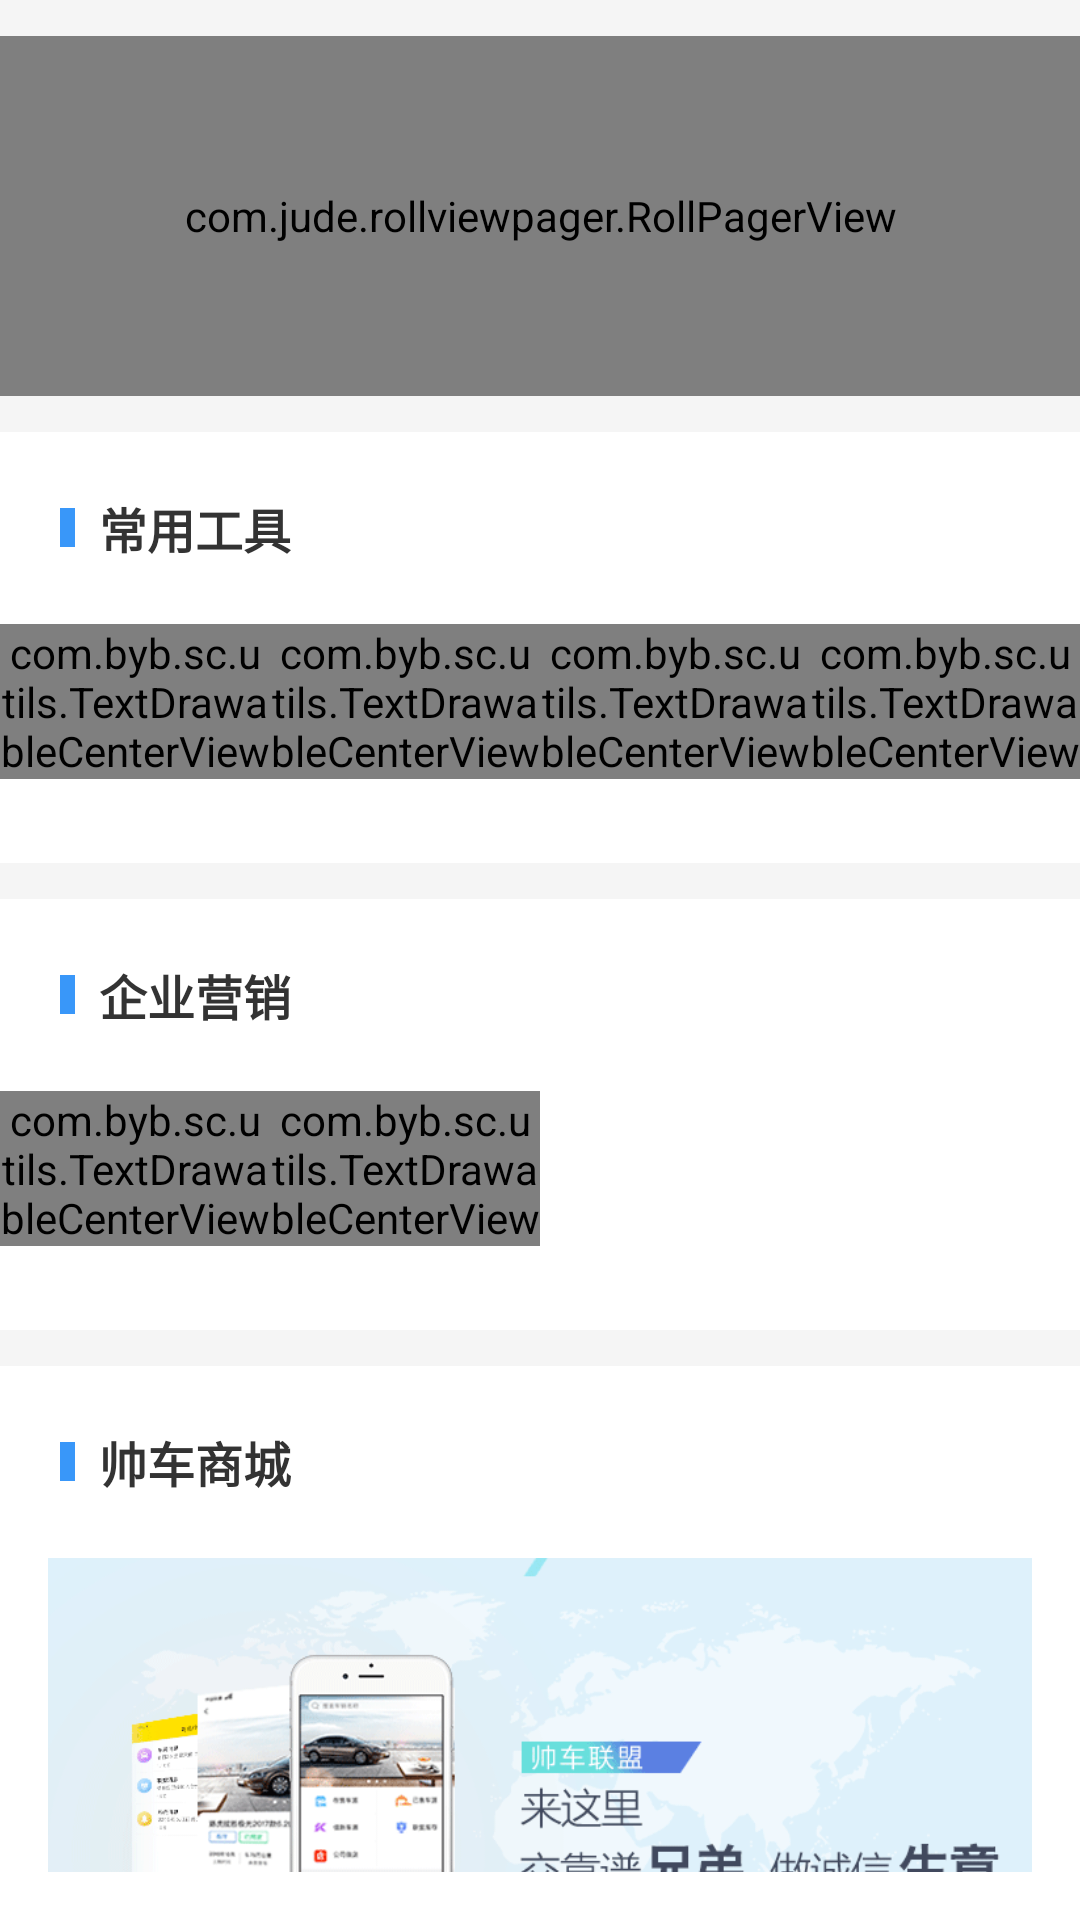

Layout XML and referenced resources for this Android screen:
<!-- AndroidManifest.xml: application theme AppTheme.NoActionBar -->
<!-- res/layout/layout_home_head.xml -->
<?xml version="1.0" encoding="utf-8"?>
<LinearLayout xmlns:android="http://schemas.android.com/apk/res/android"
    xmlns:app="http://schemas.android.com/apk/res-auto"
    android:orientation="vertical"
    android:layout_width="match_parent"
    android:layout_height="match_parent">

    <com.jude.rollviewpager.RollPagerView
        android:id="@+id/rollPagerView"
        android:layout_width="match_parent"
        android:layout_height="120dp"
        android:layout_marginTop="@dimen/item_margin"
        app:rollviewpager_play_delay="3000" />

    <LinearLayout
        android:layout_width="match_parent"
        android:layout_height="wrap_content"
        android:layout_marginTop="@dimen/item_margin"
        android:paddingTop="@dimen/item_margin"
        android:paddingBottom="@dimen/activity_horizontal_margin"
        android:orientation="vertical"
        android:background="@android:color/white">
        <LinearLayout
            android:layout_width="wrap_content"
            android:layout_height="40dp"
            android:gravity="center_vertical">
            <include layout="@layout/comm_item_label" />
            <TextView
                style="@style/txt_first_black_bold"
                android:layout_width="wrap_content"
                android:layout_height="wrap_content"
                android:layout_marginLeft="@dimen/txt_margin"
                android:text="@string/common_tool"/>
        </LinearLayout>
        <LinearLayout
            android:layout_width="match_parent"
            android:layout_height="wrap_content"
            android:paddingTop="@dimen/item_margin"
            android:paddingBottom="@dimen/item_margin"
            android:orientation="horizontal">
            <com.byb.sc.utils.TextDrawableCenterView
                style="@style/txt_second_black"
                android:id="@+id/tvToolRate"
                android:layout_width="0dp"
                android:layout_height="match_parent"
                android:layout_weight="1"
                android:gravity="center_horizontal"
                android:drawableTop="@mipmap/pic_home_price"
                android:drawablePadding="10dp"
                android:text="@string/tool_rate"
                android:background="?attr/selectableItemBackground"/>
            <com.byb.sc.utils.TextDrawableCenterView
                style="@style/txt_second_black"
                android:id="@+id/tvToolQuotes"
                android:layout_width="0dp"
                android:layout_height="match_parent"
                android:layout_weight="1"
                android:gravity="center_horizontal"
                android:drawableTop="@mipmap/pic_home_evaluate"
                android:drawablePadding="10dp"
                android:text="@string/tool_quotes"
                android:background="?attr/selectableItemBackground"/>

            <com.byb.sc.utils.TextDrawableCenterView
                style="@style/txt_second_black"
                android:id="@+id/tvToolRestricted"
                android:layout_width="0dp"
                android:layout_height="match_parent"
                android:layout_weight="1"
                android:gravity="center_horizontal"
                android:drawableTop="@mipmap/pic_home_restricted"
                android:drawablePadding="10dp"
                android:text="@string/tool_restricted"
                android:background="?attr/selectableItemBackground"/>

            <com.byb.sc.utils.TextDrawableCenterView
                style="@style/txt_second_black"
                android:id="@+id/tvToolMaintain"
                android:layout_width="0dp"
                android:layout_height="match_parent"
                android:layout_weight="1"
                android:gravity="center_horizontal"
                android:drawableTop="@mipmap/pic_home_repare"
                android:drawablePadding="10dp"
                android:text="@string/tool_maintain"
                android:background="?attr/selectableItemBackground"/>

        </LinearLayout>
    </LinearLayout>

    <LinearLayout
        android:layout_width="match_parent"
        android:layout_height="wrap_content"
        android:layout_marginTop="@dimen/item_margin"
        android:paddingTop="@dimen/item_margin"
        android:paddingBottom="@dimen/activity_horizontal_margin"
        android:orientation="vertical"
        android:background="@android:color/white">
        <LinearLayout
            android:layout_width="wrap_content"
            android:layout_height="40dp"
            android:gravity="center_vertical">
            <include layout="@layout/comm_item_label" />
            <TextView
                style="@style/txt_first_black_bold"
                android:layout_width="wrap_content"
                android:layout_height="wrap_content"
                android:layout_marginLeft="@dimen/txt_margin"
                android:text="@string/company_market"/>
        </LinearLayout>
        <LinearLayout
            android:layout_width="match_parent"
            android:layout_height="wrap_content"
            android:paddingTop="@dimen/item_margin"
            android:paddingBottom="@dimen/item_margin"
            android:orientation="horizontal">
            <com.byb.sc.utils.TextDrawableCenterView
                style="@style/txt_second_black"
                android:id="@+id/tvCompanyShop"
                android:layout_width="0dp"
                android:layout_height="match_parent"
                android:layout_weight="1"
                android:gravity="center_horizontal"
                android:drawableTop="@mipmap/pic_home_wechat_store"
                android:drawablePadding="10dp"
                android:text="@string/company_wechat_shop"
                android:background="?attr/selectableItemBackground"/>
            <com.byb.sc.utils.TextDrawableCenterView
                style="@style/txt_second_black"
                android:id="@+id/tvCompanyPoster"
                android:layout_width="0dp"
                android:layout_height="match_parent"
                android:layout_weight="1"
                android:gravity="center_horizontal"
                android:drawableTop="@mipmap/pic_home_poster"
                android:drawablePadding="10dp"
                android:text="@string/company_poster"
                android:background="?attr/selectableItemBackground"/>
            <ImageView
                android:layout_width="0dp"
                android:layout_height="match_parent"
                android:layout_weight="1"
                android:src="@mipmap/pic_home_poster"
                android:visibility="invisible"/>
            <ImageView
                android:layout_width="0dp"
                android:layout_height="match_parent"
                android:layout_weight="1"
                android:src="@mipmap/pic_home_poster"
                android:visibility="invisible"/>
        </LinearLayout>
    </LinearLayout>

    <LinearLayout
        android:layout_width="match_parent"
        android:layout_height="wrap_content"
        android:layout_marginTop="@dimen/item_margin"
        android:paddingTop="@dimen/item_margin"
        android:paddingBottom="@dimen/activity_horizontal_margin"
        android:orientation="vertical"
        android:background="@android:color/white">
        <LinearLayout
            android:layout_width="wrap_content"
            android:layout_height="40dp"
            android:gravity="center_vertical">
            <include layout="@layout/comm_item_label" />
            <TextView
                style="@style/txt_first_black_bold"
                android:layout_width="wrap_content"
                android:layout_height="wrap_content"
                android:layout_marginLeft="@dimen/txt_margin"
                android:text="@string/sc_shop"/>
        </LinearLayout>
        <ImageView
            android:layout_width="match_parent"
            android:layout_height="120dp"
            android:layout_marginLeft="@dimen/activity_horizontal_margin"
            android:layout_marginRight="@dimen/activity_horizontal_margin"
            android:layout_marginTop="@dimen/item_margin"
            android:scaleType="centerCrop"
            android:src="@mipmap/banner_2"/>
    </LinearLayout>
    <include layout="@layout/base_layout_footer" />
</LinearLayout>
<!-- res/layout/comm_item_label.xml (included above) -->
<?xml version="1.0" encoding="utf-8"?>
<View
    xmlns:android="http://schemas.android.com/apk/res/android"
    android:layout_width="5dp"
    android:layout_height="13dp"
    android:layout_marginLeft="20dp"
    android:background="@color/comm_blue"/>
<!-- res/layout/base_layout_footer.xml (included above) -->
<?xml version="1.0" encoding="utf-8"?>
<LinearLayout xmlns:android="http://schemas.android.com/apk/res/android"
    android:layout_width="match_parent"
    android:layout_height="40dp"
    android:gravity="center"
    android:layout_gravity="center">
    <View
        android:layout_width="30dp"
        android:layout_height="1dp"
        android:layout_marginRight="@dimen/item_margin"
        android:background="@color/txt_third_title"/>

    <ImageView
        android:layout_width="16dp"
        android:layout_height="16dp"
        android:layout_marginRight="@dimen/txt_margin"
        android:src="@mipmap/ic_launcher_round"/>
    <TextView
        style="@style/txt_second_black"
        android:layout_width="wrap_content"
        android:layout_height="wrap_content"
        android:text="帅车服务"/>

    <View
        android:layout_width="30dp"
        android:layout_height="1dp"
        android:layout_marginLeft="@dimen/item_margin"
        android:background="@color/txt_third_title"/>
</LinearLayout>
<!-- resources referenced by this layout -->
<resources>
  <color name="comm_blue">#3997f9</color>
  <color name="txt_third_title">#999999</color>
  <dimen name="activity_horizontal_margin">16dp</dimen>
  <dimen name="item_margin">12dp</dimen>
  <dimen name="txt_margin">8dp</dimen>
  <!-- mipmap banner_2: png bitmap (mipmap-xhdpi, 40324 bytes) -->
  <!-- mipmap pic_home_evaluate: png bitmap (mipmap-xhdpi, 3089 bytes) -->
  <!-- mipmap pic_home_poster: png bitmap (mipmap-xhdpi, 2338 bytes) -->
  <!-- mipmap pic_home_price: png bitmap (mipmap-xhdpi, 5331 bytes) -->
  <!-- mipmap pic_home_repare: png bitmap (mipmap-xhdpi, 3884 bytes) -->
  <!-- mipmap pic_home_restricted: png bitmap (mipmap-xhdpi, 4358 bytes) -->
  <!-- mipmap pic_home_wechat_store: png bitmap (mipmap-xhdpi, 2712 bytes) -->
  <string name="common_tool">常用工具</string>
  <string name="company_market">企业营销</string>
  <string name="company_poster">营销海报</string>
  <string name="company_wechat_shop">企业微店</string>
  <string name="sc_shop">帅车商城</string>
  <string name="tool_maintain">维保查询</string>
  <string name="tool_quotes">报价大全</string>
  <string name="tool_rate">在线估价</string>
  <string name="tool_restricted">限迁查询</string>
  <style name="txt_first_black_bold">
          <item name="android:textSize">@dimen/txt_first</item>
          <item name="android:textColor">@color/txt_first_title</item>
          <item name="android:textStyle">bold</item>
      </style>
  <style name="txt_second_black">
          <item name="android:textSize">@dimen/txt_second</item>
          <item name="android:textColor">@color/txt_first_title</item>
      </style>
  <style name="AppTheme.NoActionBar">
          <item name="windowActionBar">false</item>
          <item name="windowNoTitle">true</item>
      </style>
  <dimen name="txt_first">16dp</dimen>
  <color name="txt_first_title">#333333</color>
  <dimen name="txt_second">12dp</dimen>
</resources>
